Image classification data set "skindata-2" (Deepchavan1/skin-cancer on GitHub). Class labels (5): akiec, bcc, bkl, mel, vasc.

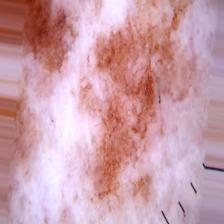
Label: bkl

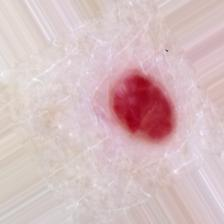
Label: vasc

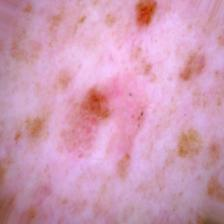
Label: bcc

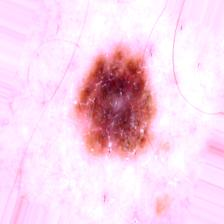
Label: mel

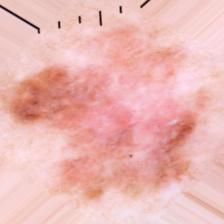
Label: akiec

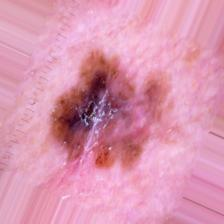
Label: mel
